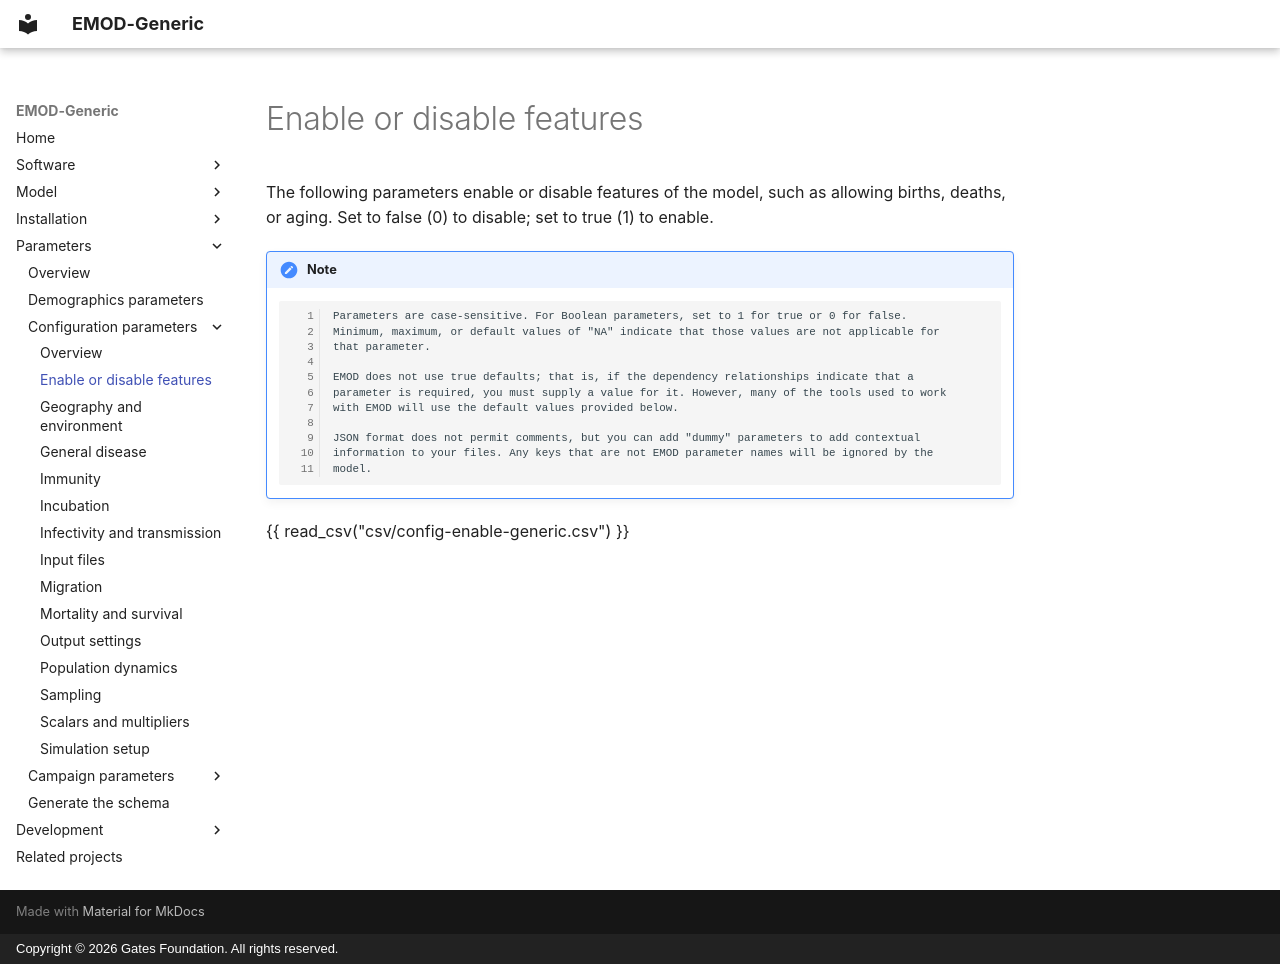

repository: EMOD-Hub/EMOD-Generic · page: md_parameter/parameter-configuration-enable/index.html · generator: mkdocs · copyright: Copyright © 2026 Gates Foundation. All rights reserved.

# Enable or disable features

The following parameters enable or disable features of the model, such as allowing births, deaths,
or aging. Set to false (0) to disable; set to true (1) to enable.

!!! note

        Parameters are case-sensitive. For Boolean parameters, set to 1 for true or 0 for false.
        Minimum, maximum, or default values of "NA" indicate that those values are not applicable for
        that parameter.

        EMOD does not use true defaults; that is, if the dependency relationships indicate that a 
        parameter is required, you must supply a value for it. However, many of the tools used to work 
        with EMOD will use the default values provided below.

        JSON format does not permit comments, but you can add "dummy" parameters to add contextual
        information to your files. Any keys that are not EMOD parameter names will be ignored by the
        model.

{{ read_csv("csv/config-enable-generic.csv") }}
